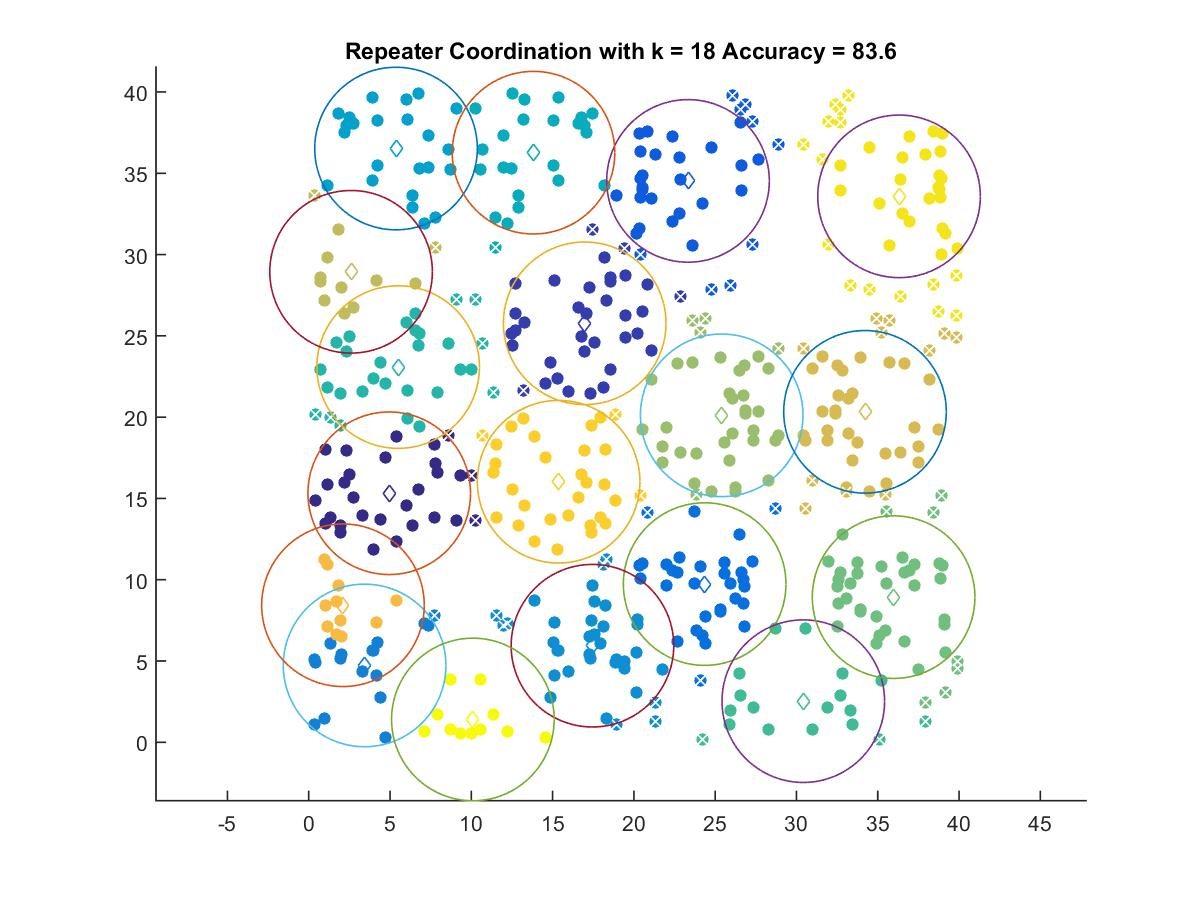

The file beside this chart, header and first rows:
4.9514, 15.319
16.98, 25.77
23.33, 34.53
24.35, 9.732
3.436, 4.727
17.45, 5.941
5.369, 36.52
13.83, 36.27
5.501, 23.08
30.42, 2.53
35.98, 8.929
25.4, 20.11
2.604, 28.94
34.22, 20.33
2.104, 8.429
15.37, 16.03
36.31, 33.58
10.1, 1.404
